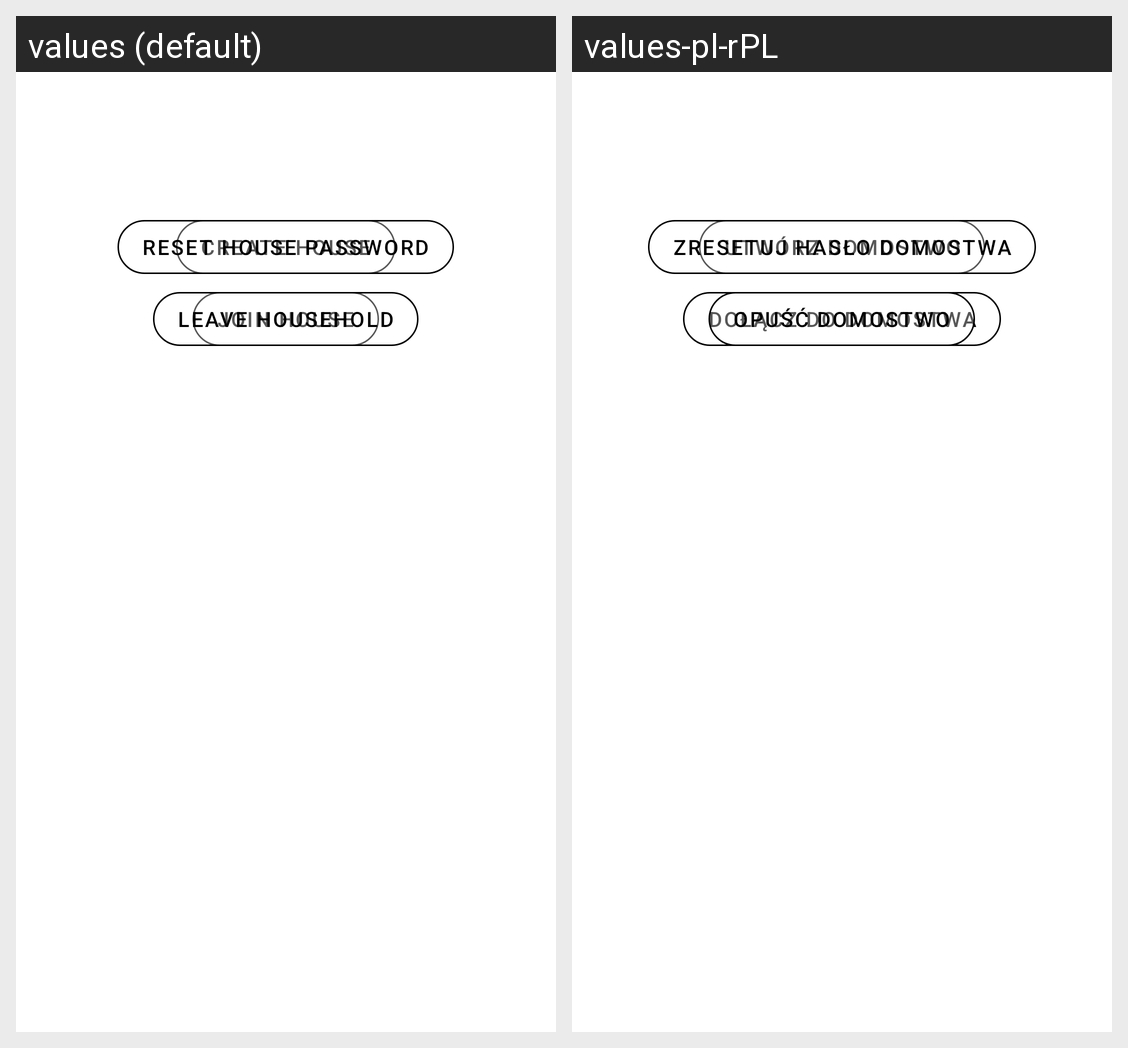

Locale-by-locale string values for the Android screen shown in this grid:
Android screen res/layout/activity_house_settings.xml rendered under 2 locales, left to right: values (default), values-pl-rPL. Device: Nexus 5 (rendered at 1080×1920; each locale shown at half size, 540×960, under a caption strip naming it); theme Theme.HouseHelper.
Strings drawn on this screen, with the default value and each locale's value (text and hints the layout hard-codes, and strings that could not be matched under every locale, appear in the picture but are not listed):

create_house
  values: Create House
  values-pl-rPL: Utwórz domostwo

join_house
  values: Join House
  values-pl-rPL: Dołącz do domostwa

reset_house_password
  values: Reset house password
  values-pl-rPL: Zresetuj hasło domostwa

leave_household_button
  values: Leave household
  values-pl-rPL: Opuść domostwo
